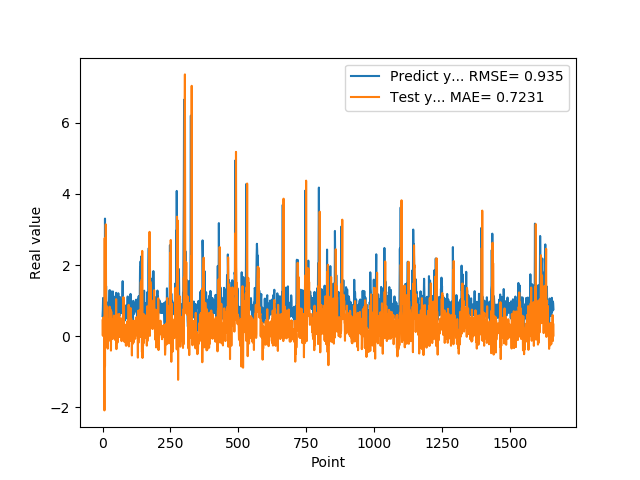

The file beside this chart, header and first rows:
5.654720067979999154e-01, 4.438050947868848461e-01
7.307389974590000614e-01, 1.462552816139603071e-02
1.074290990829999792e+00, 5.186620806948947227e-01
9.521890282630000035e-01, 1.003299845853772576e-01
9.879170060160000766e-01, 4.658850136366078122e-03
1.011654973029999960e+00, 5.140897555434827959e-01
0.000000000000000000e+00, 3.415890231742744754e-01
7.643579840659999736e-01, -2.089744762211678708e+00
7.788103222849999119e-01, 2.756967648044261310e+00
3.306220054629999794e+00, -8.447144877979129163e-01
1.055441975589999970e+00, 2.207044770462929684e+00
7.543110251430000801e-01, -3.090108481811320029e-01
7.915459871289999283e-01, 3.143836161301316157e+00
1.409499049189999909e+00, 9.739170494194675509e-01
8.875439763070001042e-01, -2.898788236760980186e-01
6.401469707490000660e-01, 2.259132027024655653e-01
5.082880258560000808e-01, 8.400990078203235401e-01
8.640019893649999450e-01, 1.319000871699351207e-01
5.725920200349999822e-01, 4.667953121235048769e-02
8.469420075419999971e-01, -3.532460879915542695e-01
9.181020259860001032e-01, 4.722947450388840229e-01
7.976629734039999420e-01, 5.007003404167937287e-03
9.608020186419998776e-01, 1.519996935868314081e-01
9.555831551549999192e-01, 4.280281563208324647e-01
3.470349907879999862e-01, 1.310571774759952679e-01
9.546210169789999256e-01, -1.723449919162687444e-02
1.293938040730000072e+00, 8.277921462710547962e-01
5.251880288119999962e-01, -1.256210735683506441e-01
4.773890078070000542e-01, -8.334017815647110083e-02
1.275226235389999907e+00, 7.518417406161753691e-01
8.723750114439999814e-01, 2.779460094848869578e-01
8.355640172959999390e-01, -4.074049663840715318e-01
7.321749925609999377e-01, 6.888865877879188915e-01
7.640249729160000225e-01, 1.104506818101087529e-01
4.072830080990000323e-01, 2.879307599152481911e-01
4.752210080619999610e-01, -5.439792462069401036e-02
8.781340122220000488e-01, 2.249095055230813656e-01
7.414129972460000717e-01, -8.276798194723204716e-02
1.258002042770000051e+00, -2.604666383525098064e-02
1.069700956339999953e+00, 4.705906115456655048e-01
7.274609804150000691e-01, -4.639751417132325501e-02
7.892770171170000459e-01, 3.912099251323479798e-01
6.237750053410000550e-01, 5.765522640718949710e-01
6.914690136910000007e-01, 6.068461280091664960e-03
8.557710051540000640e-01, 2.080355706094274282e-01
7.093830108640000187e-01, 2.532629107576875871e-01
1.014547944070000041e+00, -1.054124705284008312e-01
1.115731000900000103e+00, 4.600971406207130521e-01
4.182830154900000208e-01, 1.882510236274607396e-01
1.002280950550000105e+00, 4.929377947849397472e-03
1.218860983849999968e+00, 1.039570603882953082e+00
1.143296003339999922e+00, -3.662191559434278543e-01
6.528189778330000248e-01, 3.763144177511932309e-01
6.746559739110000731e-01, 4.246468117771575179e-01
6.009536385540000802e-01, 6.072653483419250264e-01
6.694570183749999348e-01, -1.820821632584803673e-01
6.538079977039999990e-01, 3.484814774997272990e-01
7.814120054240000224e-01, -3.805361653548511303e-02
1.206303954120000022e+00, 4.220494061970472138e-02
8.469259738919999725e-01, 2.659811410257345576e-01
8.286409974099999687e-01, -2.191729942162579103e-02
... 1,599 more rows
